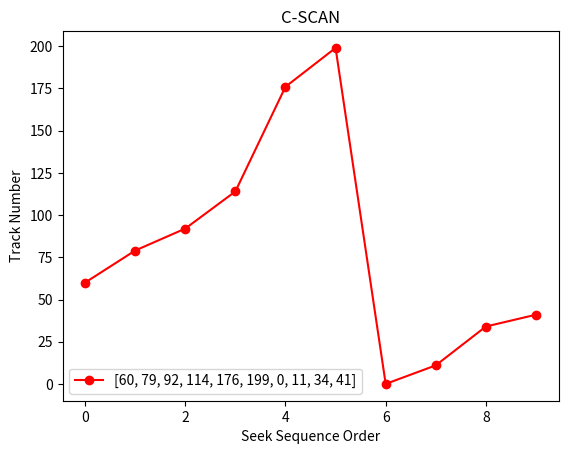

Here is the Python script that generated this plot:
import matplotlib.pyplot as plt

size = 8
disk_size = 200

def CSCAN(arr, head):
    seek_count = 0
    distance = 0
    cur_track = 0
    left = []
    right = []
    seek_sequence = []

    left.append(0)
    right.append(disk_size - 1)

    for i in range(size):
        if arr[i] < head:
            left.append(arr[i])
        if arr[i] > head:
            right.append(arr[i])

    left.sort()
    right.sort()

    for i in range(len(right)):
        cur_track = right[i]
        seek_sequence.append(cur_track)
        distance = abs(cur_track - head)
        seek_count += distance
        head = cur_track

    head = 0

    seek_count += (disk_size - 1)

    for i in range(len(left)):
        cur_track = left[i]
        seek_sequence.append(cur_track)
        distance = abs(cur_track - head)
        seek_count += distance
        head = cur_track

    print(f"Total number of seek operations =", seek_count)
    print("Seek Sequence is")
    return seek_sequence  # Return the seek sequence array

def plotting(seek_sequence):
    plt.title("C-SCAN")
    plt.plot(seek_sequence, 'ro-', label = seek_sequence)     
    plt.ylabel('Track Number')
    plt.xlabel('Seek Sequence Order')
    plt.legend()
    plt.show()

# Driver code
arr = [ 176, 79, 34, 60,
         92, 11, 41, 114 ]
head = 50

# Call CSCAN and get the seek sequence
seek_sequence = CSCAN(arr, head)

# Plot the seek sequence
plotting(seek_sequence)
